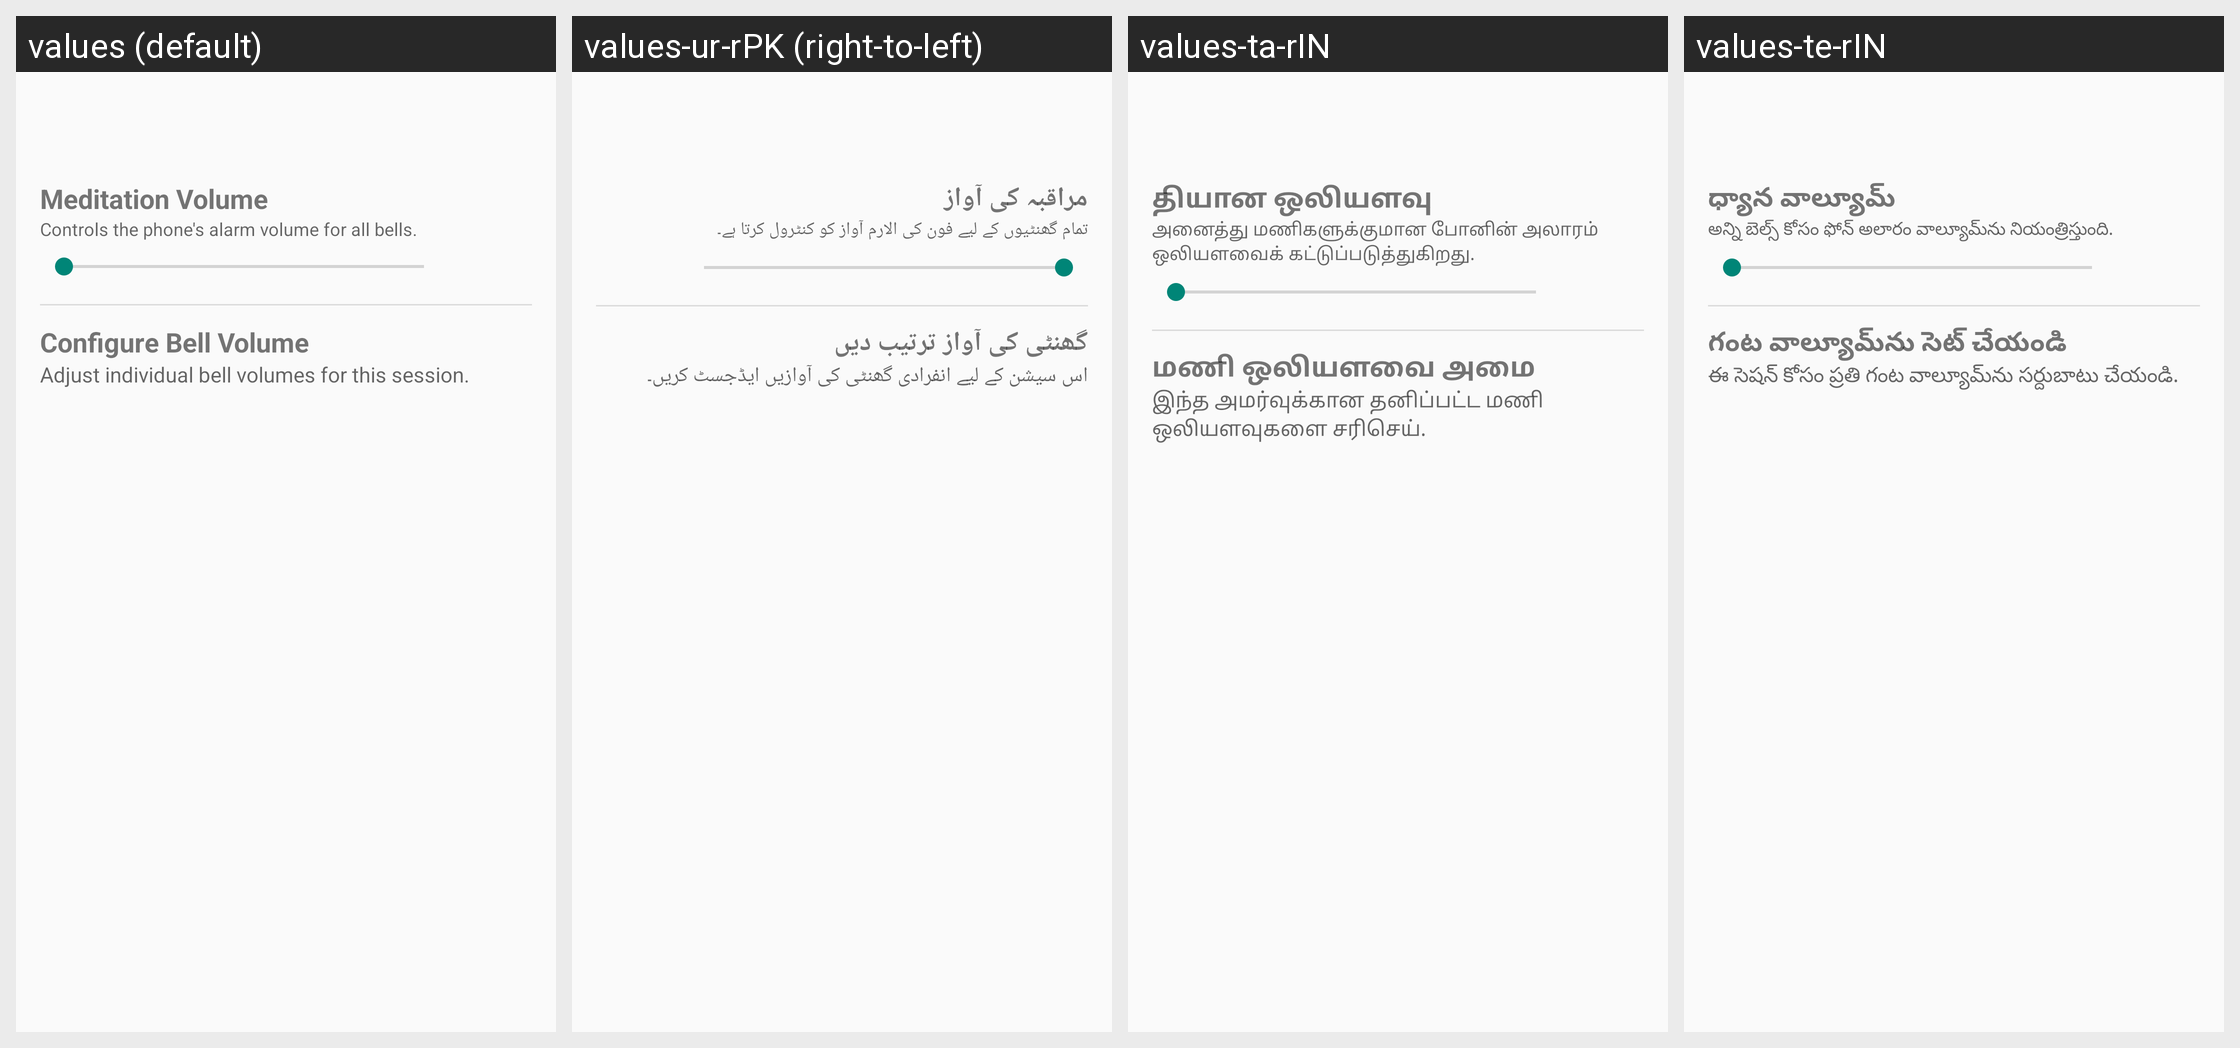

The same Android screen rendered under several of its app's locales, left to right. List the strings drawn on it with the default value and each locale's translation.
Android screen res/layout/dialog_bell_volume_config.xml rendered under 4 locales, left to right: values (default), values-ur-rPK (right-to-left), values-ta-rIN, values-te-rIN. Device: Nexus 5 (rendered at 1080×1920; each locale shown at half size, 540×960, under a caption strip naming it); theme LightZenTheme.
Other locales in the repository, not shown: values-af, values-am, values-ar, values-as, values-az, values-az-rAZ, values-be, values-be-rBY, values-bem, values-bg, values-bho, values-bn, values-bn-rBD, values-bo, values-bs, values-bs-rBA, values-ca, values-ceb, values-cgg, values-co, values-cs, values-cy, values-da, values-de, values-doi, values-dv, values-el, values-en-rGB, values-en-rIN, values-eo, values-es, values-es-rUS, values-et, values-et-rEE, values-eu, values-eu-rES, values-fa, values-fi, values-fil, values-fr, values-fy, values-ga, values-gd, values-gl, values-gl-rES, values-gu, values-gu-rIN, values-haw, values-he, values-hi, values-hmn, values-hr, values-ht, values-hu, values-hy, values-hy-rAM, values-id, values-ig, values-in, values-is, values-is-rIS, values-it, values-iw, values-ja, values-ji, values-jv, values-ka, values-ka-rGE, values-kk, values-kk-rKZ, values-km, values-km-rKH, values-kn, values-kn-rIN, values-ko, values-kok, values-ks, values-ku, values-ky, values-ky-rKG, values-la, values-lb, values-lg, values-lo, values-lo-rLA, values-lt, values-luo, values-lv, values-mai, values-mg, values-mi, values-mk, values-mk-rMK, values-ml, values-ml-rIN, values-mn, values-mn-rMN, values-mni, values-mni-rIN, values-mr, values-mr-rIN, values-ms, values-ms-rMY, values-mt, values-my, values-my-rMM, values-nb, values-ne, values-ne-rNP, values-nl, values-nus, values-ny, values-om, values-or, values-pa, values-pa-rIN, values-pl, values-ps, values-pt, values-pt-rBR, values-pt-rPT, values-qu, values-ro, values-ru, values-rw, values-sa, values-sat, values-sd, values-sg, values-si, values-si-rLK, values-sk, values-sl, values-sm, values-sn, values-so, values-sq, values-sq-rAL, values-sr, values-su, values-sv, values-sw, values-ta, values-te, values-tg, values-th, values-tk, values-tl, values-tr, values-tt, values-ug, values-uk, values-ur, values-uz, values-uz-rUZ, values-vi, values-xh, values-yi, values-yo, values-zh, values-zh-rCN, values-zh-rHK, values-zh-rTW, values-zu.
Strings drawn on this screen, with the default value and each locale's value (text and hints the layout hard-codes, and strings that could not be matched under every locale, appear in the picture but are not listed):

system_volume_section_title
  values: Meditation Volume
  values-ur-rPK: مراقبہ کی آواز  [from values-ur]
  values-ta-rIN: தியான ஒலியளவு  [from values-ta]
  values-te-rIN: ధ్యాన వాల్యూమ్  [from values-te]

system_volume_subtitle
  values: Controls the phone's alarm volume for all bells.
  values-ur-rPK: تمام گھنٹیوں کے لیے فون کی الارم آواز کو کنٹرول کرتا ہے۔  [from values-ur]
  values-ta-rIN: அனைத்து மணிகளுக்குமான போனின் அலாரம் ஒலியளவைக் கட்டுப்படுத்துகிறது.  [from values-ta]
  values-te-rIN: అన్ని బెల్స్ కోసం ఫోన్ అలారం వాల్యూమ్‌ను నియంత్రిస్తుంది.  [from values-te]

bell_dimming_section_title
  values: Configure Bell Volume
  values-ur-rPK: گھنٹی کی آواز ترتیب دیں  [from values-ur]
  values-ta-rIN: மணி ஒலியளவை அமை  [from values-ta]
  values-te-rIN: గంట వాల్యూమ్‌ను సెట్ చేయండి  [from values-te]

bell_volume_dim_explanation
  values: Adjust individual bell volumes for this session.
  values-ur-rPK: اس سیشن کے لیے انفرادی گھنٹی کی آوازیں ایڈجسٹ کریں۔  [from values-ur]
  values-ta-rIN: இந்த அமர்வுக்கான தனிப்பட்ட மணி ஒலியளவுகளை சரிசெய்.  [from values-ta]
  values-te-rIN: ఈ సెషన్ కోసం ప్రతి గంట వాల్యూమ్‌ను సర్దుబాటు చేయండి.  [from values-te]
